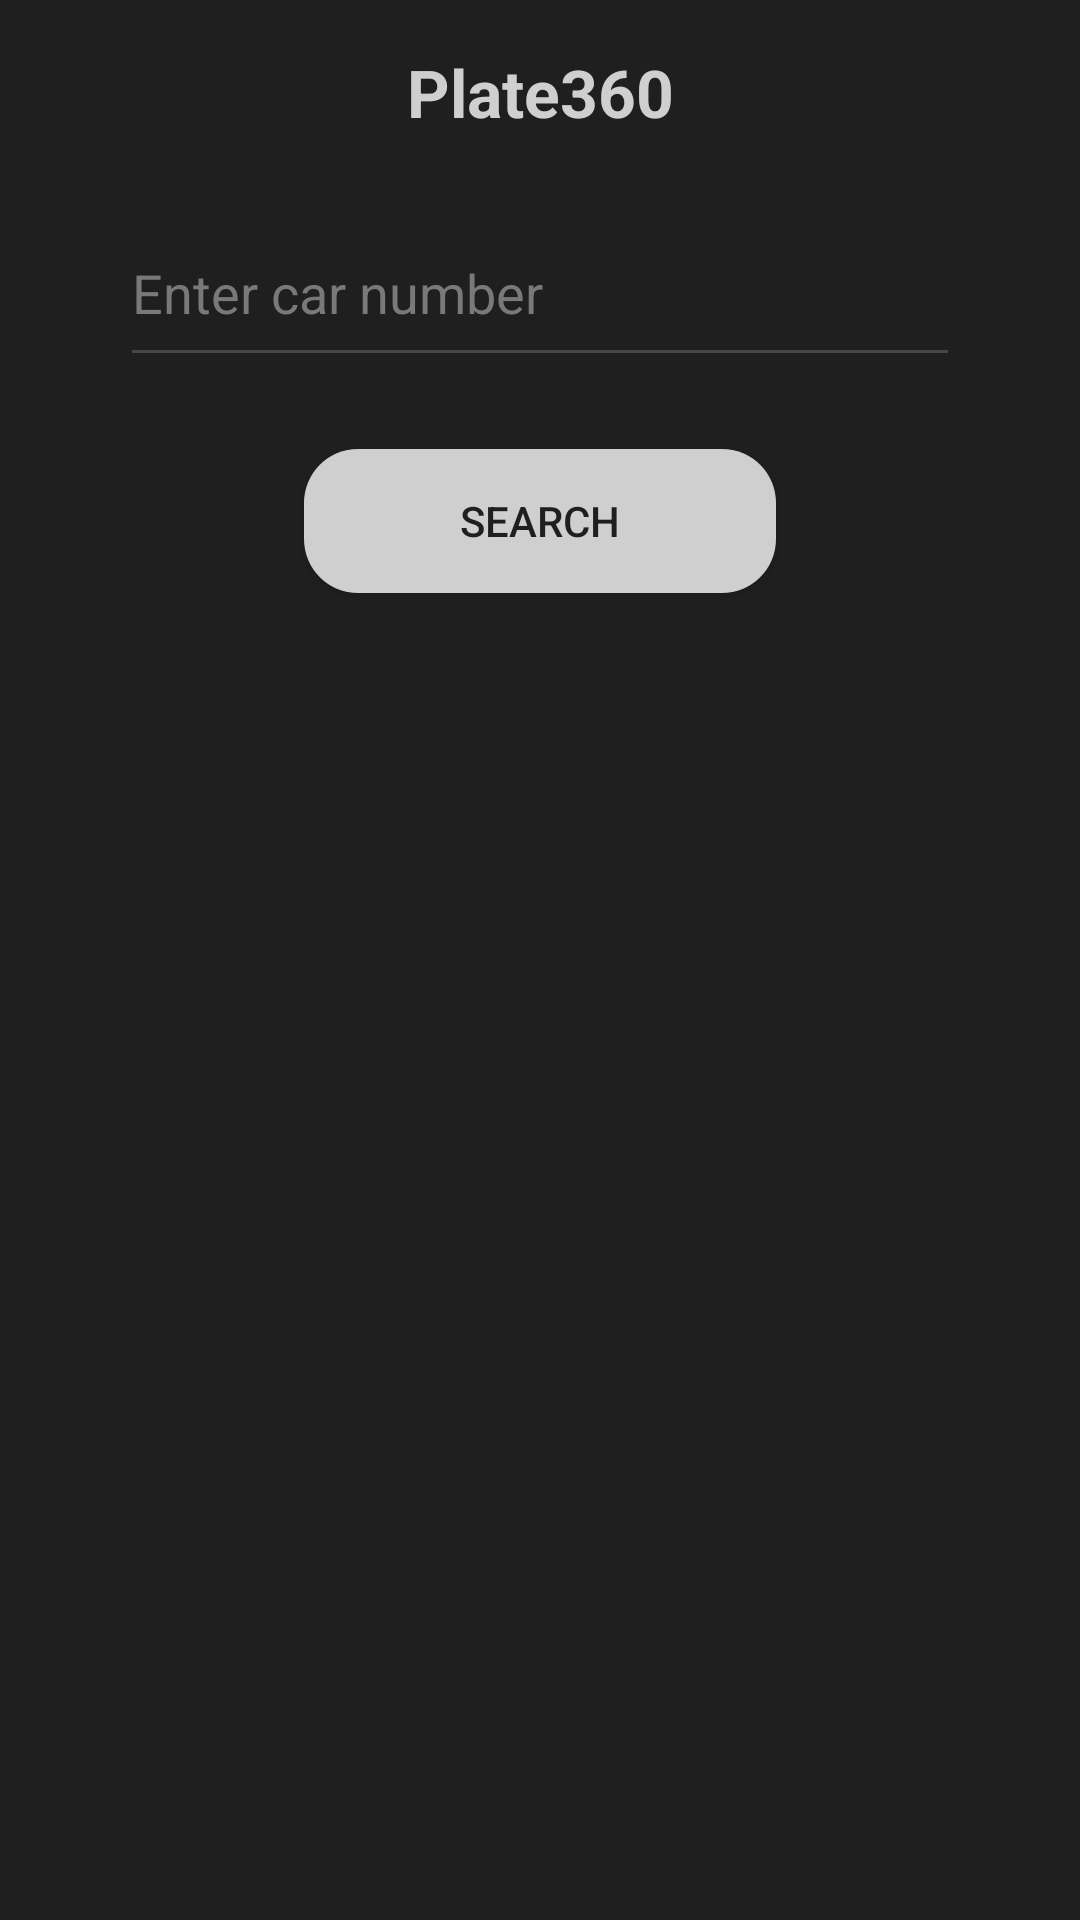

Produce the Android XML layout that renders to this screen, including the resource entries it uses.
<!-- AndroidManifest.xml: application theme Theme.Plate360 -->
<!-- res/layout/activity_main.xml -->
<?xml version="1.0" encoding="utf-8"?>
<androidx.constraintlayout.widget.ConstraintLayout xmlns:android="http://schemas.android.com/apk/res/android"
    xmlns:app="http://schemas.android.com/apk/res-auto"
    xmlns:tools="http://schemas.android.com/tools"
    android:id="@+id/main"
    android:layout_width="match_parent"
    android:layout_height="match_parent"
    android:background="#0D1B2A"
    tools:context=".MainActivity">

    <LinearLayout
        android:layout_width="match_parent"
        android:layout_height="match_parent"
        android:background="#1F1F1F"
        android:orientation="vertical"
        android:padding="16dp"
        app:layout_constraintBottom_toBottomOf="parent"
        app:layout_constraintEnd_toEndOf="parent"
        app:layout_constraintStart_toStartOf="parent"
        app:layout_constraintTop_toTopOf="parent">

        <TextView
            android:id="@+id/header"
            android:layout_width="match_parent"
            android:layout_height="wrap_content"
            android:text="Plate360"
            android:textAlignment="center"
            android:textColor="#D0CFCF"
            android:textSize="22sp"
            android:textStyle="bold" />

        <EditText
            android:id="@+id/input_plate"
            android:layout_width="match_parent"
            android:layout_height="wrap_content"
            android:paddingVertical="16dp"
            android:layout_margin="24dp"
            android:hint="Enter car number"
            android:textColor="#D0CFCF"
            android:textColorHint="#7A7979"
            android:inputType="number"
            android:imeOptions="actionSearch"/>

        <androidx.appcompat.widget.AppCompatButton
            android:id="@+id/btn_search"
            android:layout_width="wrap_content"
            android:layout_height="wrap_content"
            android:paddingHorizontal="52dp"
            android:background="@drawable/rounded_background"
            android:text="search"
            android:layout_gravity="center_horizontal"
            android:textColor="#1F1F1F" />

        <TextView
            android:id="@+id/text_result"
            android:layout_width="match_parent"
            android:layout_height="wrap_content"
            android:paddingTop="16dp" />

    </LinearLayout>

</androidx.constraintlayout.widget.ConstraintLayout>
<!-- resources referenced by this layout -->
<resources>
  <!-- drawable rounded_background (drawable) -->
  <?xml version="1.0" encoding="utf-8"?>
  <shape xmlns:android="http://schemas.android.com/apk/res/android"
      android:shape="rectangle">
  
      <solid android:color="#D0CFCF"/>
      <corners android:radius="18dp"/>
  </shape>
  <style name="Theme.Plate360" parent="Base.Theme.Plate360" />
  <style name="Base.Theme.Plate360" parent="Theme.Material3.DayNight.NoActionBar">
          
          
      </style>
</resources>
